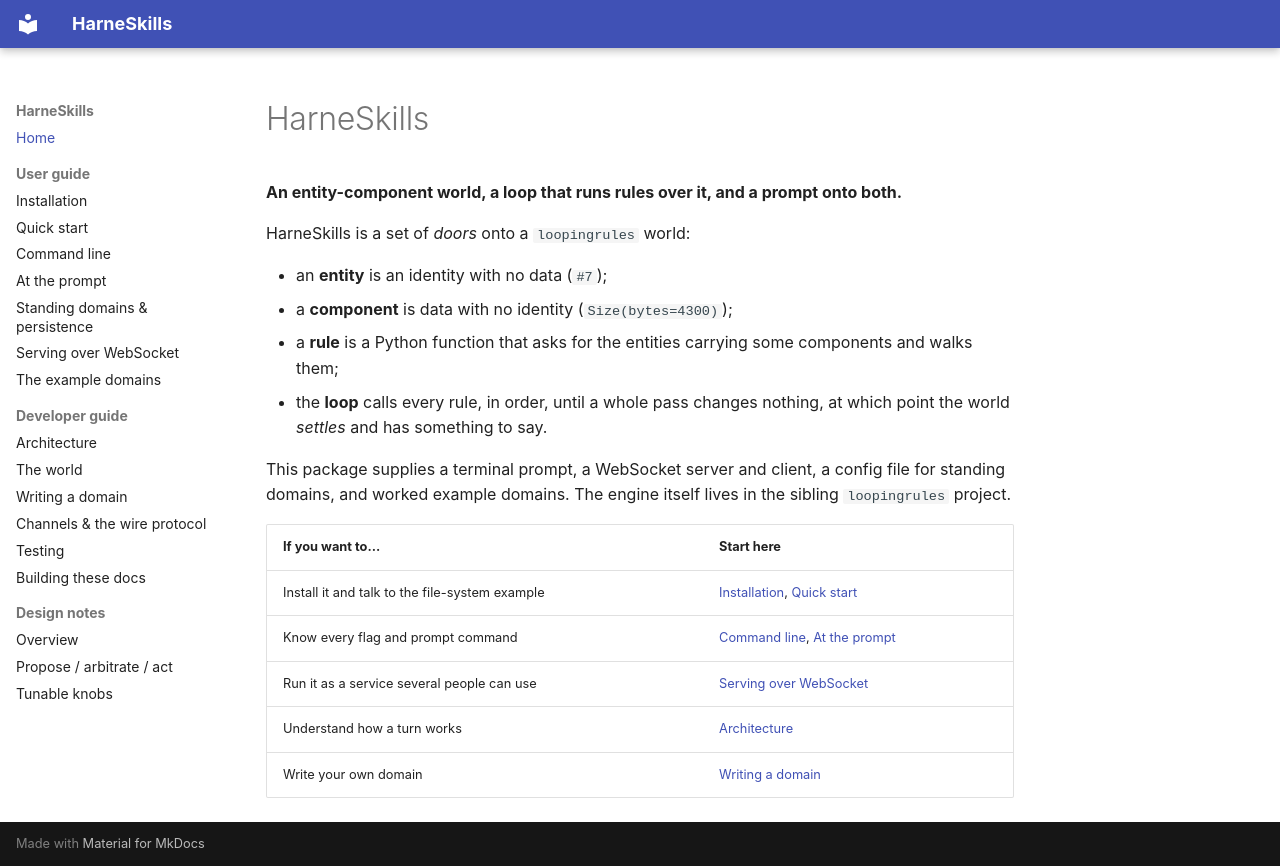

repository: ercasta/harneskills · page: index.html · generator: mkdocs

# HarneSkills

**An entity-component world, a loop that runs rules over it, and a prompt onto both.**

HarneSkills is a set of *doors* onto a `loopingrules` world:

- an **entity** is an identity with no data (`#7`);
- a **component** is data with no identity (`Size(bytes=4300)`);
- a **rule** is a Python function that asks for the entities carrying some components and walks them;
- the **loop** calls every rule, in order, until a whole pass changes nothing, at which point the world *settles* and has something to say.

This package supplies a terminal prompt, a WebSocket server and client, a config file for standing domains, and worked example domains. The engine itself lives in the sibling `loopingrules` project.

| If you want to... | Start here |
|---|---|
| Install it and talk to the file-system example | [Installation](user-guide/installation.md), [Quick start](user-guide/quickstart.md) |
| Know every flag and prompt command | [Command line](user-guide/cli.md), [At the prompt](user-guide/prompt.md) |
| Run it as a service several people can use | [Serving over WebSocket](user-guide/serving.md) |
| Understand how a turn works | [Architecture](developer-guide/architecture.md) |
| Write your own domain | [Writing a domain](developer-guide/writing-a-domain.md) |
